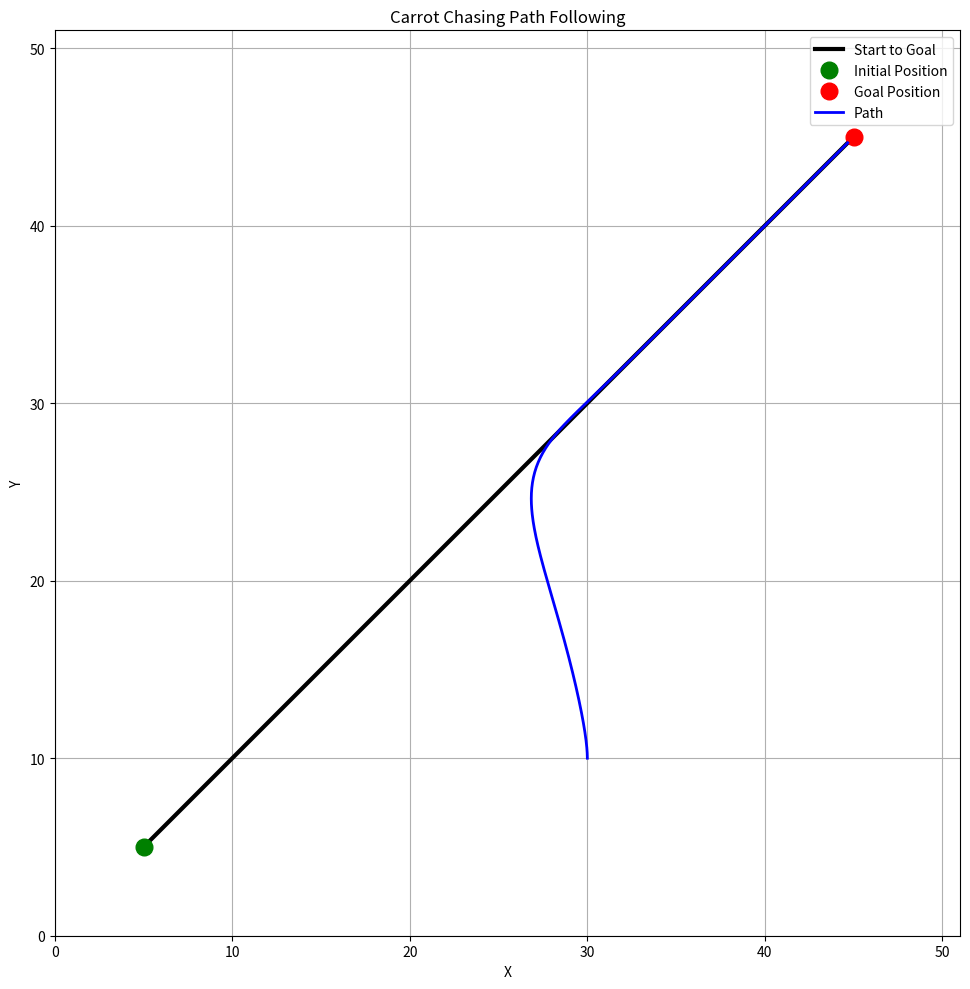

Source code (Python):
import matplotlib.pyplot as plt
import numpy as np
import matplotlib.patches as patches
import math
import warnings

warnings.filterwarnings('ignore')

class ConfigurationSpace:
    def __init__(self, start_pos, goal_pos, init_pos):
        self.start_pos = start_pos
        self.goal_pos = goal_pos
        self.init_pos = init_pos

        self.x_min, self.x_max = 0, 51
        self.y_min, self.y_max = 0, 51

    def visualize(self, path=None):
        fig, ax = plt.subplots(1, 1, figsize=(10,10))

        ax.set_xlim(self.x_min, self.x_max)
        ax.set_ylim(self.y_min, self.y_max)
        ax.set_aspect('equal')

        # Start–goal reference line
        ax.plot(
            [self.start_pos[0], self.goal_pos[0]],
            [self.start_pos[1], self.goal_pos[1]],
            color='black',
            linewidth=3,
            label='Start to Goal'
        )

        # Initial and goal positions
        ax.plot(self.start_pos[0], self.start_pos[1], 'go', markersize=12, label='Initial Position')
        ax.plot(self.goal_pos[0], self.goal_pos[1], 'ro', markersize=12, label='Goal Position')

        # Path
        if path is not None:
            path_x = [point[0] for point in path]
            path_y = [point[1] for point in path]
            ax.plot(path_x, path_y, 'b-', linewidth=2, label='Path')

        ax.grid(True)
        ax.set_xlabel('X')
        ax.set_ylabel('Y')
        ax.set_title('Carrot Chasing Path Following')
        ax.legend()
        plt.tight_layout()
        plt.savefig('carrot_chase_path.png')
        plt.show()




class CarrotChase:
    def __init__(self, config_space, delta, k, heading, v=1.0, dt=0.1):
        self.config_space = config_space
        self.current_pos = config_space.init_pos
        self.path = [self.current_pos]
        self.delta = delta
        self.k = k
        self.heading = heading # in degrees
        self.v = v
        self.dt = dt

    def carrot_chase(self, max_iters=1000):
        for i in range(max_iters):
            x, y = self.current_pos
            gx, gy = self.config_space.goal_pos

            dist_to_goal = math.hypot(gx - x, gy - y)
            if dist_to_goal < 0.5: 
                print("Reached the goal!")
                break

            theta = math.atan2(gy - self.config_space.start_pos[1],
                               gx - self.config_space.start_pos[0])

            Ru = math.hypot(x - self.config_space.start_pos[0],
                            y - self.config_space.start_pos[1])
            thetau = math.atan2(y - self.config_space.start_pos[1],
                                x - self.config_space.start_pos[0])

            beta = theta - thetau
            R = math.sqrt(Ru**2 + (Ru * math.sin(beta))**2)
            x_i = (R + self.delta) * math.cos(theta) + self.config_space.start_pos[0]
            y_i = (R + self.delta) * math.sin(theta) + self.config_space.start_pos[1]

            desired_heading = math.atan2(y_i - y, x_i - x)
            heading_error = desired_heading - self.heading

            heading_error = (heading_error + math.pi) % (2 * math.pi) - math.pi

            omega = self.k * heading_error

            self.heading += omega * self.dt
            x = x + self.v * math.cos(self.heading) * self.dt
            y = y + self.v * math.sin(self.heading) * self.dt
            self.current_pos = (x, y)
            self.path.append(self.current_pos)
        
        return self.path
    


def main():
    start_pos = (5, 5)
    goal_pos = (45, 45)
    init_pos = (30, 10)
    config_space = ConfigurationSpace(start_pos, goal_pos, init_pos)

    delta = 2.0
    k = 1.0
    heading = math.radians(90)  # Initial heading in radians

    carrot_chase = CarrotChase(config_space, delta, k, heading)
    path = carrot_chase.carrot_chase()

    config_space.visualize(path)


if __name__ == "__main__":
    main()


            


        